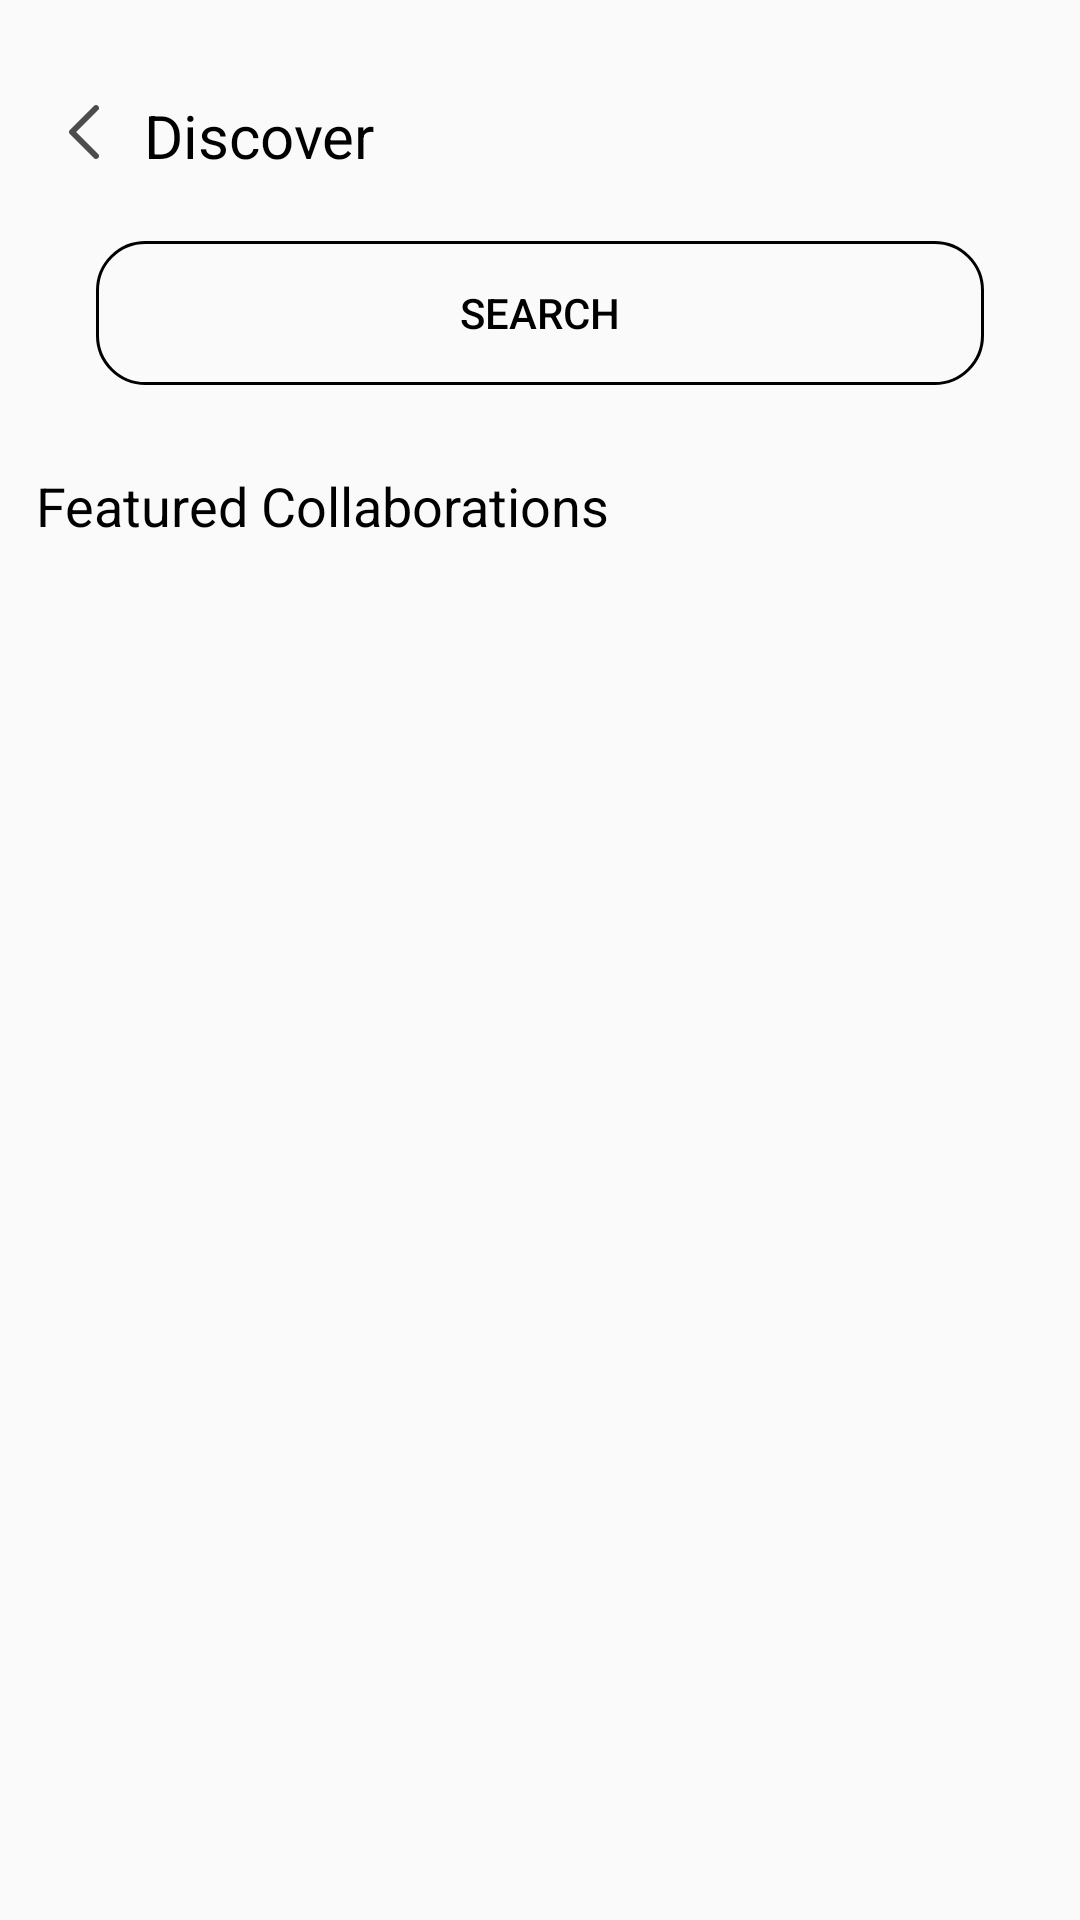

Write the Android layout XML for this screen, with the resource values it uses.
<!-- AndroidManifest.xml: application theme Base.Theme.PenCollab -->
<!-- res/layout/discover_avtivity.xml -->
<?xml version="1.0" encoding="utf-8"?>
<LinearLayout
    xmlns:android="http://schemas.android.com/apk/res/android"
    xmlns:tools="http://schemas.android.com/tools"
    android:layout_width="match_parent"
    android:layout_height="match_parent"
    android:gravity="center_horizontal|top"
    android:orientation="vertical"
    android:paddingBottom="12dp"
    android:paddingTop="20dp">
    
    <LinearLayout
        android:layout_width="match_parent"
        android:layout_height="wrap_content"
        android:clipToPadding="false"
        android:gravity="start|center_vertical"
        android:orientation="horizontal"
        android:paddingBottom="11.5dp"
        android:paddingStart="16dp"
        android:paddingEnd="8dp"
        android:paddingTop="11.5dp">

        <ImageView
            android:layout_width="24dp"
            android:layout_height="24dp"
            android:scaleType="centerInside"
            android:src="@drawable/img_arrow"
            android:contentDescription="@string/empty" />

        <TextView
            android:layout_width="0dp"
            android:layout_height="25dp"
            android:layout_marginStart="8dp"
            android:layout_weight="1"
            android:gravity="start|center_vertical"
            android:maxLines="1"
            android:text="@string/discover"
            android:textSize="20sp"
            tools:ignore="TextSizeCheck" />
    </LinearLayout>

    <Button
        android:id="@+id/container_search_bar"
        android:layout_width="match_parent"
        android:layout_height="wrap_content"
        android:layout_marginLeft="32dp"
        android:layout_marginRight="32dp"
        android:layout_marginTop="12dp"
        android:background="@drawable/white_button_with_black_border"
        android:gravity="center"
        android:text="@string/search" />


    <TextView
        android:layout_width="match_parent"
        android:layout_height="wrap_content"
        android:layout_marginLeft="12dp"
        android:layout_marginRight="12dp"
        android:layout_marginTop="28dp"
        android:gravity="start|center_vertical"
        android:maxLines="1"
        android:text="Featured Collaborations"
        android:textSize="18sp" />


    <ListView
        android:id="@+id/list_discover"
        android:layout_width="match_parent"
        android:layout_height="match_parent"
        android:layout_marginTop="12dp"
        android:layout_marginStart="12dp"
        android:layout_marginEnd="12dp" />


</LinearLayout>
<!-- resources referenced by this layout -->
<resources>
  <!-- drawable img_arrow: png bitmap (drawable-night-xxhdpi, 495 bytes) -->
  <!-- drawable white_button_with_black_border (drawable-night-xxhdpi) -->
  <?xml version="1.0" encoding="utf-8"?>
  <shape xmlns:android="http://schemas.android.com/apk/res/android"
      android:shape="rectangle">
      <solid android:color="@android:color/transparent" />
      <stroke
          android:width="1dp"
          android:color="@android:color/white" />
      <corners android:radius="16dp" />
  </shape>
  <string name="discover">Discover</string>
  <string name="empty" />
  <string name="search">Search</string>
  <style name="Base.Theme.PenCollab" parent="Theme.AppCompat.Light.NoActionBar">
          
          
  
          
          <item name="android:textColor">@color/black</item>
      </style>
  <color name="black">#FF000000</color>
</resources>
